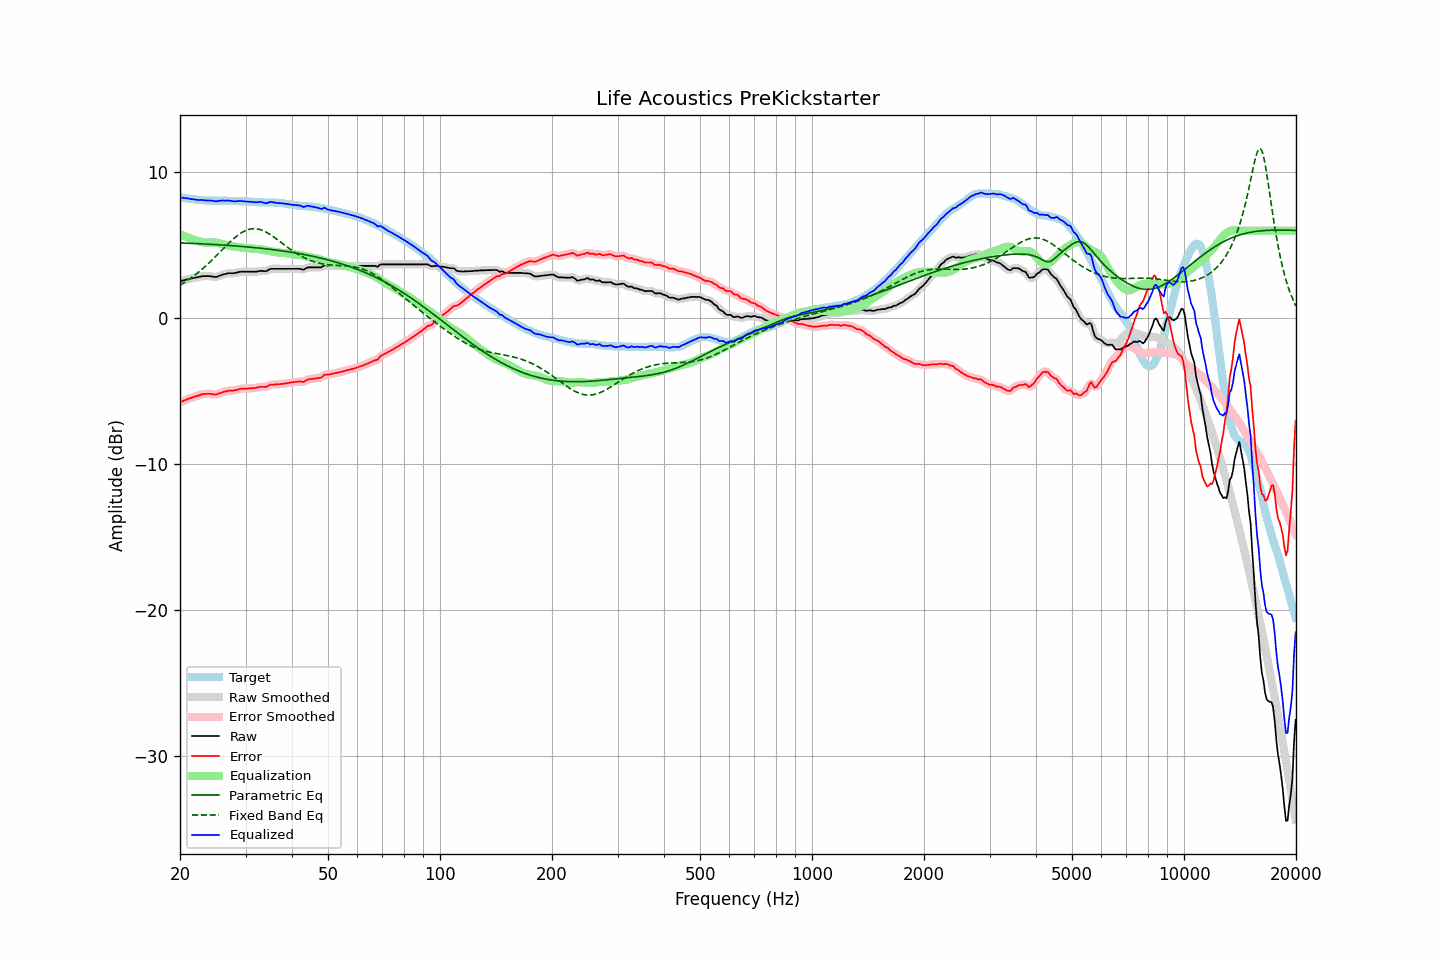

Data behind this chart, as committed beside it:
frequency, raw, error, smoothed, error_smoothed, equalization, parametric_eq, fixed_band_eq, equalized_raw, equalized_smoothed, target
20.00, 2.53, -5.76, 2.53, -5.76, 5.75, 5.16, 2.27, 8.28, 8.28, 8.29
20.20, 2.56, -5.71, 2.56, -5.71, 5.71, 5.16, 2.34, 8.26, 8.26, 8.27
20.40, 2.59, -5.66, 2.59, -5.66, 5.66, 5.15, 2.41, 8.25, 8.25, 8.24
20.61, 2.62, -5.62, 2.62, -5.61, 5.61, 5.15, 2.48, 8.23, 8.23, 8.23
20.81, 2.65, -5.56, 2.65, -5.57, 5.57, 5.15, 2.55, 8.22, 8.22, 8.21
21.02, 2.68, -5.52, 2.67, -5.52, 5.53, 5.14, 2.62, 8.21, 8.20, 8.20
21.23, 2.70, -5.48, 2.70, -5.48, 5.49, 5.14, 2.70, 8.18, 8.19, 8.18
21.44, 2.72, -5.45, 2.72, -5.45, 5.45, 5.13, 2.78, 8.17, 8.17, 8.17
21.66, 2.75, -5.41, 2.75, -5.41, 5.41, 5.13, 2.86, 8.16, 8.15, 8.16
21.87, 2.77, -5.37, 2.77, -5.37, 5.37, 5.12, 2.94, 8.14, 8.14, 8.14
22.09, 2.79, -5.34, 2.79, -5.34, 5.33, 5.12, 3.02, 8.12, 8.12, 8.13
22.31, 2.81, -5.31, 2.81, -5.30, 5.30, 5.11, 3.11, 8.11, 8.11, 8.12
22.54, 2.84, -5.27, 2.84, -5.27, 5.26, 5.11, 3.20, 8.10, 8.10, 8.11
22.76, 2.86, -5.23, 2.86, -5.23, 5.23, 5.10, 3.30, 8.09, 8.10, 8.09
22.99, 2.89, -5.19, 2.88, -5.20, 5.21, 5.10, 3.39, 8.10, 8.09, 8.08
23.22, 2.89, -5.18, 2.89, -5.18, 5.19, 5.09, 3.49, 8.08, 8.08, 8.07
23.45, 2.89, -5.18, 2.89, -5.17, 5.18, 5.08, 3.58, 8.07, 8.08, 8.07
23.69, 2.89, -5.17, 2.89, -5.17, 5.18, 5.08, 3.69, 8.07, 8.07, 8.06
23.92, 2.89, -5.17, 2.89, -5.17, 5.19, 5.07, 3.79, 8.07, 8.07, 8.06
24.16, 2.88, -5.18, 2.87, -5.18, 5.19, 5.07, 3.89, 8.07, 8.07, 8.06
24.40, 2.86, -5.20, 2.86, -5.20, 5.20, 5.06, 4.00, 8.05, 8.05, 8.05
24.65, 2.84, -5.21, 2.84, -5.22, 5.20, 5.05, 4.11, 8.03, 8.03, 8.05
24.89, 2.83, -5.22, 2.83, -5.22, 5.19, 5.05, 4.22, 8.02, 8.02, 8.05
25.14, 2.84, -5.21, 2.85, -5.20, 5.18, 5.04, 4.33, 8.01, 8.02, 8.05
25.39, 2.89, -5.16, 2.88, -5.17, 5.15, 5.03, 4.44, 8.04, 8.04, 8.05
25.65, 2.93, -5.12, 2.93, -5.12, 5.13, 5.03, 4.55, 8.05, 8.05, 8.05
25.91, 2.97, -5.09, 2.97, -5.08, 5.09, 5.02, 4.66, 8.06, 8.06, 8.05
26.16, 3.01, -5.04, 3.00, -5.05, 5.06, 5.01, 4.77, 8.07, 8.06, 8.05
26.43, 3.03, -5.02, 3.03, -5.02, 5.03, 5.01, 4.89, 8.06, 8.06, 8.05
26.69, 3.06, -4.99, 3.06, -4.99, 5.00, 5.00, 5.00, 8.06, 8.06, 8.05
26.96, 3.09, -4.96, 3.08, -4.97, 4.98, 4.99, 5.10, 8.07, 8.06, 8.05
27.23, 3.09, -4.95, 3.09, -4.95, 4.96, 4.98, 5.21, 8.05, 8.05, 8.04
27.50, 3.09, -4.95, 3.09, -4.95, 4.95, 4.98, 5.31, 8.03, 8.04, 8.04
27.77, 3.09, -4.95, 3.09, -4.95, 4.93, 4.97, 5.41, 8.02, 8.02, 8.04
28.05, 3.10, -4.94, 3.10, -4.93, 4.91, 4.96, 5.51, 8.01, 8.01, 8.04
28.33, 3.12, -4.90, 3.12, -4.91, 4.89, 4.95, 5.60, 8.01, 8.02, 8.02
28.62, 3.15, -4.87, 3.15, -4.87, 4.88, 4.94, 5.69, 8.03, 8.03, 8.02
28.90, 3.18, -4.84, 3.17, -4.84, 4.86, 4.93, 5.77, 8.04, 8.03, 8.02
29.19, 3.19, -4.83, 3.19, -4.83, 4.85, 4.92, 5.84, 8.03, 8.03, 8.02
29.48, 3.19, -4.82, 3.19, -4.82, 4.83, 4.92, 5.91, 8.02, 8.02, 8.01
29.78, 3.19, -4.82, 3.19, -4.82, 4.82, 4.91, 5.97, 8.01, 8.01, 8.01
30.08, 3.19, -4.82, 3.19, -4.82, 4.81, 4.90, 6.02, 8.00, 8.00, 8.01
30.38, 3.19, -4.81, 3.19, -4.81, 4.81, 4.89, 6.06, 8.00, 8.00, 8.00
30.68, 3.19, -4.80, 3.19, -4.80, 4.80, 4.88, 6.09, 7.99, 7.99, 7.99
30.99, 3.19, -4.80, 3.19, -4.79, 4.79, 4.87, 6.12, 7.98, 7.98, 7.99
31.30, 3.19, -4.78, 3.19, -4.79, 4.78, 4.86, 6.13, 7.97, 7.97, 7.97
31.61, 3.19, -4.78, 3.19, -4.78, 4.77, 4.85, 6.14, 7.96, 7.96, 7.97
31.93, 3.19, -4.77, 3.19, -4.76, 4.76, 4.83, 6.13, 7.94, 7.95, 7.96
32.24, 3.21, -4.74, 3.21, -4.74, 4.75, 4.82, 6.12, 7.95, 7.96, 7.95
32.57, 3.23, -4.72, 3.23, -4.72, 4.74, 4.81, 6.10, 7.96, 7.97, 7.94
32.89, 3.25, -4.69, 3.24, -4.70, 4.72, 4.80, 6.07, 7.97, 7.97, 7.94
33.22, 3.25, -4.69, 3.24, -4.70, 4.71, 4.79, 6.03, 7.95, 7.95, 7.94
33.55, 3.23, -4.70, 3.23, -4.70, 4.69, 4.78, 5.99, 7.91, 7.91, 7.93
33.89, 3.22, -4.72, 3.23, -4.70, 4.66, 4.76, 5.93, 7.88, 7.89, 7.94
34.23, 3.25, -4.68, 3.26, -4.67, 4.64, 4.75, 5.88, 7.89, 7.90, 7.93
34.57, 3.31, -4.62, 3.31, -4.62, 4.62, 4.74, 5.81, 7.93, 7.93, 7.92
34.92, 3.38, -4.55, 3.36, -4.57, 4.59, 4.73, 5.74, 7.97, 7.95, 7.93
35.27, 3.39, -4.54, 3.39, -4.54, 4.57, 4.71, 5.67, 7.96, 7.96, 7.92
35.62, 3.39, -4.54, 3.39, -4.53, 4.55, 4.70, 5.60, 7.94, 7.95, 7.93
35.97, 3.39, -4.53, 3.39, -4.53, 4.53, 4.68, 5.52, 7.92, 7.92, 7.92
... 635 more rows
